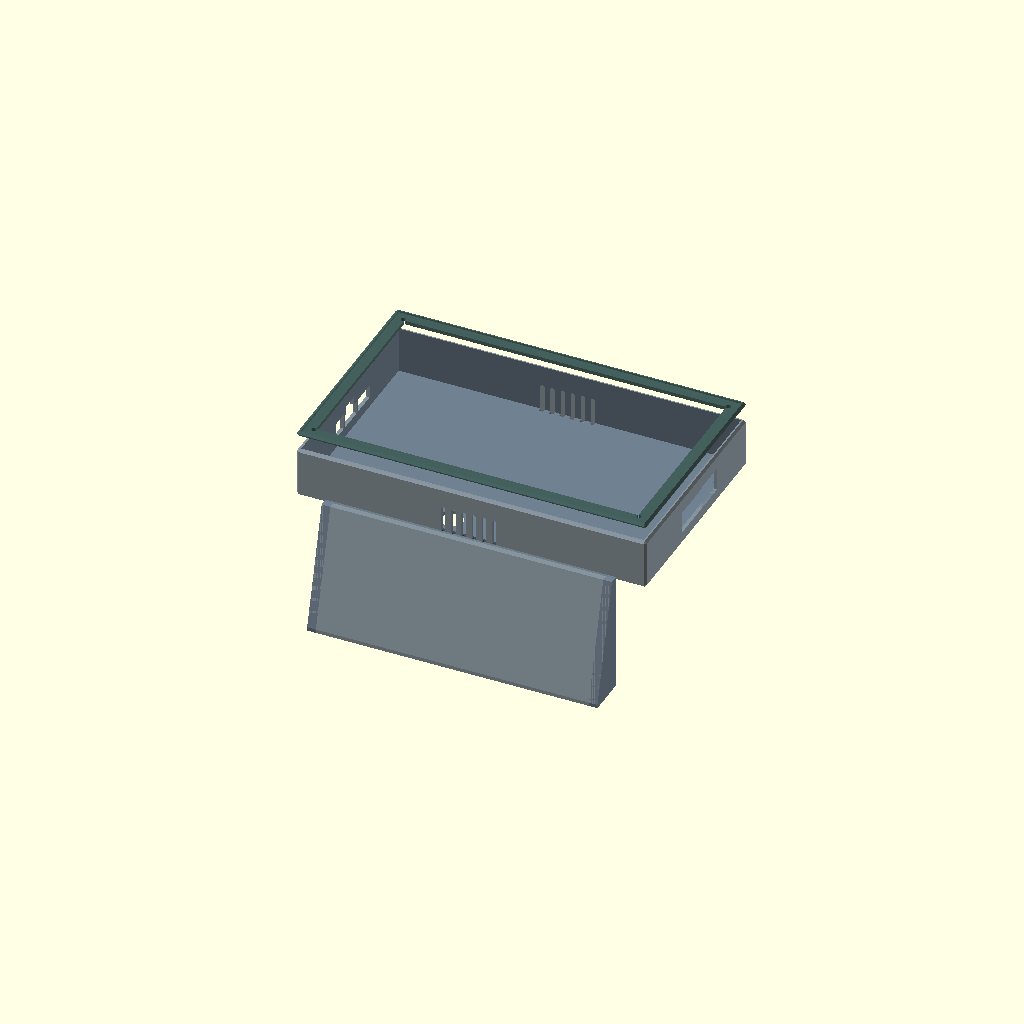
Cell 1: the model at its default parameters.
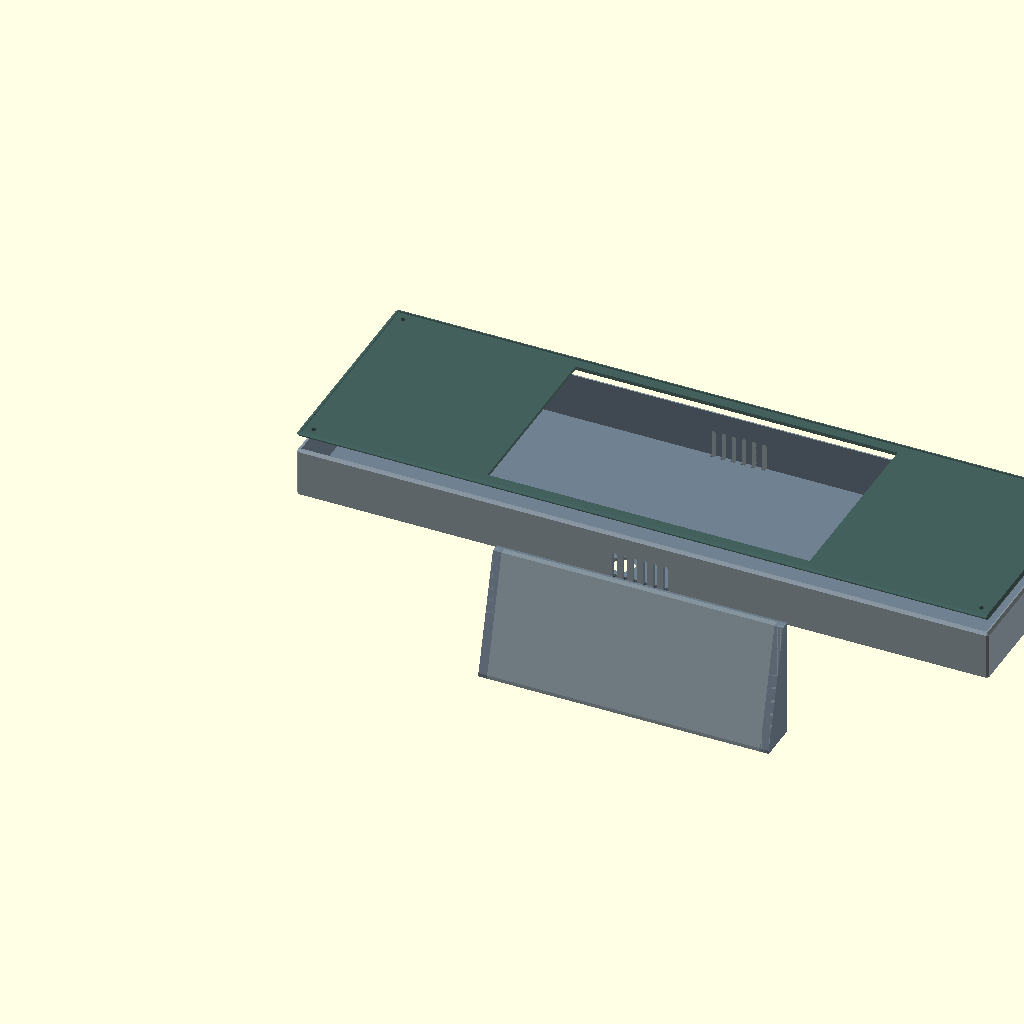
Cell 2: scr_w = 472 (everything else at default).
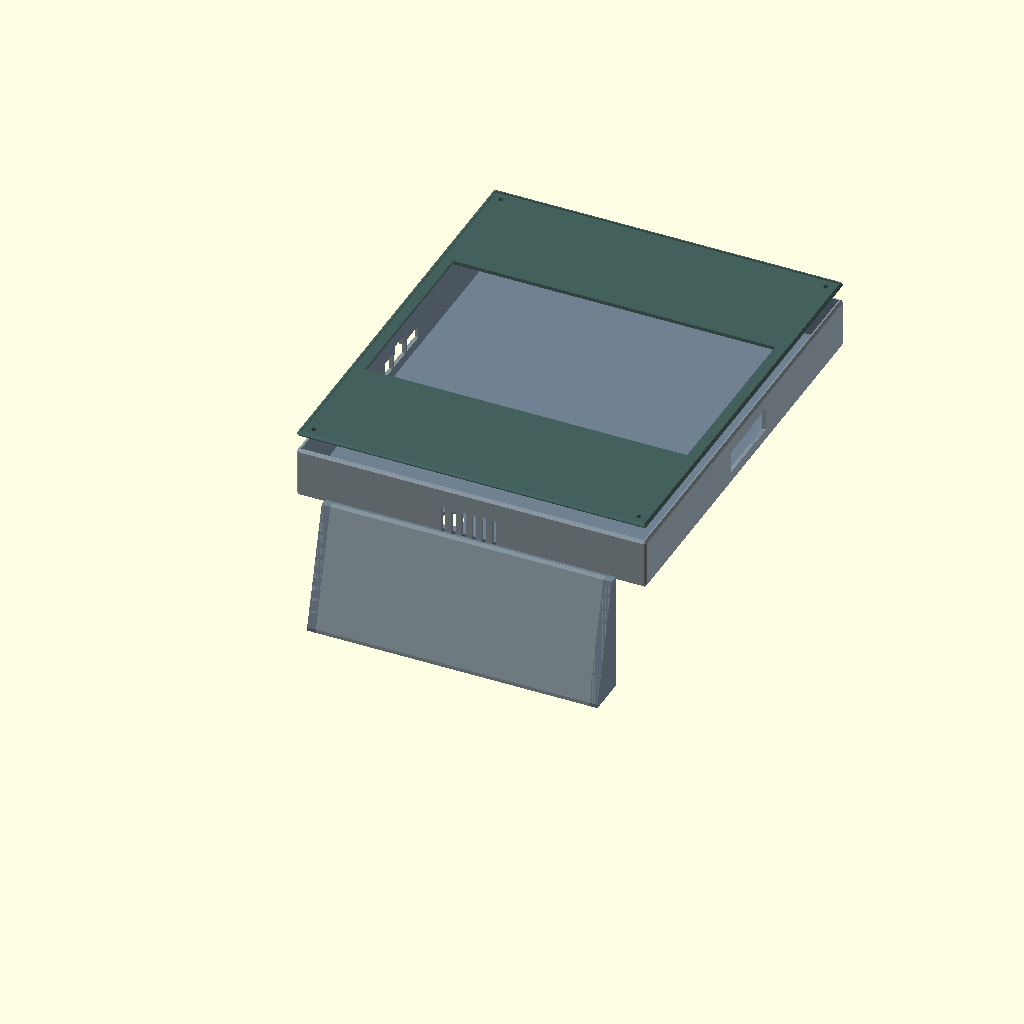
Cell 3 — scr_h set to 288, the other parameters unchanged.
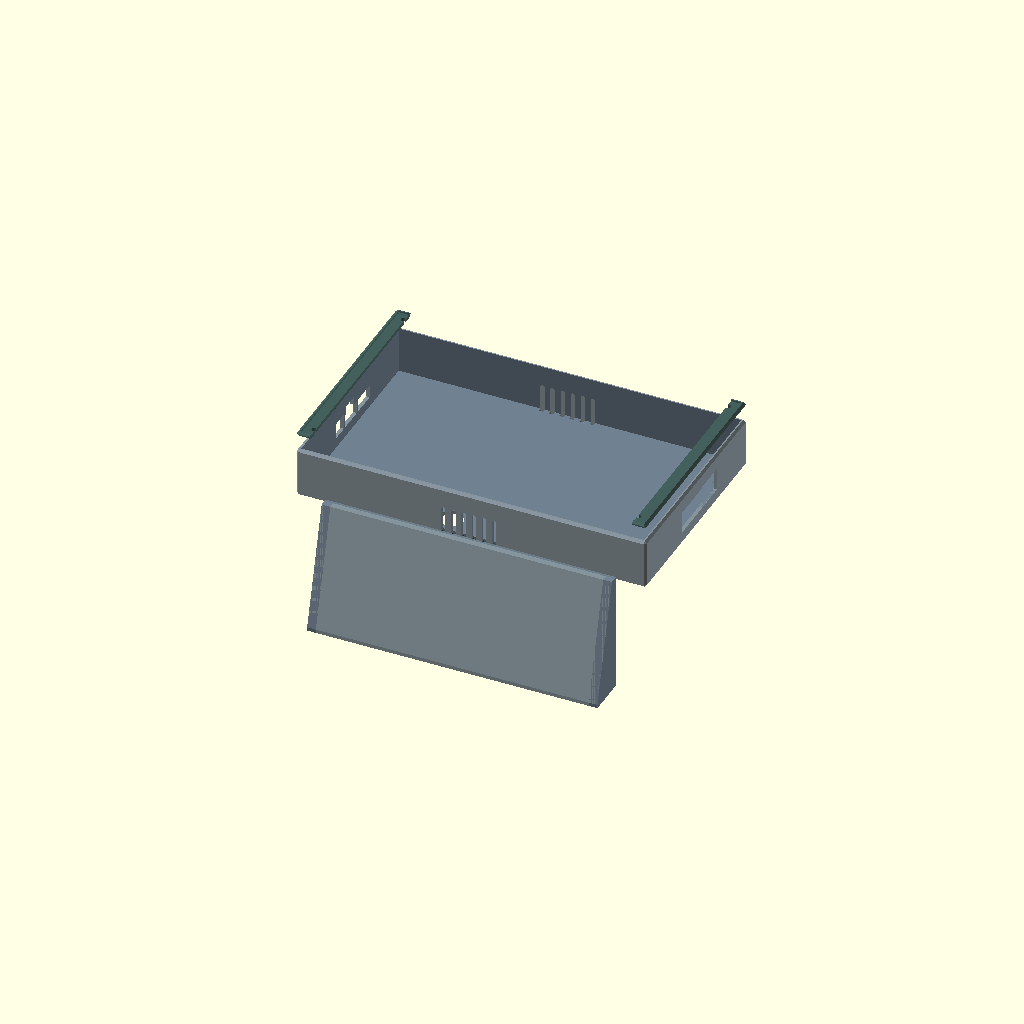
Cell 4: the same model with scr_active_h = 260.
One fixed orthographic camera (rotation 55°, 0°, 25°; colour scheme Cornfield) for every cell.
The OpenSCAD source (rpi-case/rpi5_industrial_case_002.scad):
// ============================================================
// RPi5 Industrial Enclosure — Luckfox DHX-10.1" Touchscreen
// Version: 002
//   Fixes vs 001:
//     1. Pedestal foot now projects from REAR FACE in -Z direction
//     2. Tilt wedge orientation corrected (leans screen back, not forward)
//     3. Cable glands moved to rear panel face (foot owns the bottom edge)
//     4. GPIO cutout repositioned to match Pi board top-edge location
//     5. Port cutout Z-depths corrected using pi_enc_cx/cy consistently
// ============================================================

// ── SCREEN PARAMETERS ───────────────────────────────────────
scr_w        = 236;    // screen outer width  (mm)
scr_h        = 144;    // screen outer height (mm)
scr_d        = 19;     // screen outer depth  (mm)
scr_active_w = 222;    // active area width   (mm)  ← confirm
scr_active_h = 130;    // active area height  (mm)  ← confirm
scr_mount_x  = 75;     // screen rear M2.5 mount pattern X (mm) ← verify
scr_mount_y  = 75;     // screen rear M2.5 mount pattern Y (mm) ← verify

// ── RASPBERRY PI 5 PARAMETERS ────────────────────────────────
pi_w         = 85;     // Pi board width  (mm)
pi_h         = 56;     // Pi board height (mm)
pi_d         = 17;     // Pi board depth incl. tallest component (mm)
pi_mnt_x     = 58;     // Pi mount hole pattern X (mm)
pi_mnt_y     = 49;     // Pi mount hole pattern Y (mm)
pi_standoff  = 5;      // standoff height: screen rear → Pi board (mm)
pi_offset_x  = 0;      // Pi centre horizontal offset from screen centre (mm)
pi_offset_y  = 5;      // Pi centre vertical offset upward from screen centre (mm)

// ── ENCLOSURE PARAMETERS ─────────────────────────────────────
wall         = 2.5;    // wall thickness (mm)
chamfer      = 1.5;    // external edge chamfer (mm)
recess       = 1.0;    // screen recess depth in front bezel (mm)
gap          = 0.3;    // bezel ↔ rear cover fit clearance (mm)

// ── VENT PARAMETERS ──────────────────────────────────────────
vent_w       = 3;      // vent slot width  (mm)
vent_l       = 20;     // vent slot length (mm)
vent_sp      = 4;      // slot spacing edge-to-edge (mm)
soc_vent_sz  = 30;     // SoC direct-vent zone size (mm, square)

// ── CABLE GLAND PARAMETERS ───────────────────────────────────
gland_count  = 2;      // number of M16 cable glands
gland_dia    = 16.5;   // M16 clearance hole diameter (mm)
gland_spacing= 40;     // centre-to-centre spacing (mm)

// ── PEDESTAL PARAMETERS ──────────────────────────────────────
// ped_tilt = angle of screen from horizontal (deg).
//   75° from horizontal = 15° lean-back from vertical (near-upright monitor stance).
//   The foot is a wedge that, when flat on a desk, holds the rear cover at
//   (90 - ped_tilt)° from vertical.
ped_tilt     = 75;     // screen angle from horizontal (deg)
ped_depth    = 80;     // foot plate depth front-to-back (mm)
ped_width    = 200;    // foot plate width (mm)
ped_thick    = 6;      // foot plate thickness (mm)

// ── ASSEMBLY PARAMETERS ──────────────────────────────────────
m3_dia       = 3.4;    // M3 clearance hole diameter (mm)
insert_dia   = 4.2;    // M3 heat-set insert OD (mm)
insert_h     = 6;      // heat-set insert depth (mm)

// ── DERIVED DIMENSIONS (do not edit) ─────────────────────────
rear_d    = pi_standoff + pi_d + 10;   // rear cavity depth (10 mm cable headroom)
enc_w     = scr_w + 2*wall;            // enclosure outer width
enc_h     = scr_h + 2*wall;            // enclosure outer height
enc_d     = rear_d + wall;             // rear cover total depth

// Pi centre in enclosure coordinates (enclosure origin = rear-cover corner)
pi_enc_cx = wall + scr_w/2 + pi_offset_x;   // = 120.5 with defaults
pi_enc_cy = wall + scr_h/2 + pi_offset_y;   // =  79.5 with defaults

// Z position of Pi board surface (measured from rear of rear cover)
pi_z      = wall + pi_standoff;              // = 7.5 with defaults

// Foot wedge geometry
// foot_drop: how far the far tip drops below Y=0 so the bottom surface
//   becomes horizontal when the unit stands at ped_tilt from horizontal.
foot_drop = ped_depth * tan(90 - ped_tilt);  // ≈ 21.4 mm for ped_tilt=75

$fn = 48;

// ============================================================
// PRIMITIVES
// ============================================================

// Chamfered box — chamfer on all 12 edges via hull of 3 axis-aligned cubes
module cbox(w, h, d, c=chamfer) {
    hull() {
        translate([c,c,0])   cube([w-2*c, h-2*c, d      ]);
        translate([0,c,c])   cube([w,     h-2*c, d-2*c  ]);
        translate([c,0,c])   cube([w-2*c, h,     d-2*c  ]);
    }
}

// Rounded-end vent slot, length along Y, centred at origin
module slot(len, w, d) {
    r = w/2;
    hull() {
        translate([0, -len/2+r, 0]) cylinder(r=r, h=d);
        translate([0,  len/2-r, 0]) cylinder(r=r, h=d);
    }
}

// Row of n vent slots along X
module vent_row(n, len, w, spacing, depth) {
    for(i=[0:n-1])
        translate([i*(w+spacing), 0, 0])
            slot(len, w, depth);
}

// Heat-set insert boss (M3)
module insert_boss(h=insert_h+4) {
    difference() {
        cylinder(d=insert_dia+3, h=h);
        cylinder(d=insert_dia,   h=insert_h);
        translate([0,0,insert_h]) cylinder(d=m3_dia, h=h);
    }
}

// ============================================================
// PEDESTAL FOOT  (integral with rear cover, no supports needed)
// ============================================================
// Geometry in model space (rear cover lying on its back, rear face = Z=0):
//   • Foot extends in the -Z direction from Z=0 (behind the rear face)
//   • Top surface is flush with the enclosure bottom at Y=0
//   • Bottom surface is angled: at Z=0 it is ped_thick below Y=0;
//     at Z=-ped_depth it is (ped_thick + foot_drop) below Y=0.
//   • When the unit stands on the desk the angled surface lies flat and the
//     screen tilts back (90-ped_tilt)° from vertical.
//   • Print orientation: rear cover face-down (foot on bed), zero supports.
module pedestal_foot() {
    foot_x0 = (enc_w - ped_width) / 2;

    translate([foot_x0, 0, 0]) {
        // Main wedge plate
        hull() {
            translate([0, -ped_thick,             0        ])
                cube([ped_width, ped_thick,       wall     ]);
            translate([0, -(ped_thick+foot_drop), -ped_depth])
                cube([ped_width, ped_thick+foot_drop, wall ]);
        }
        // Left and right stiffening ribs
        for(bx = [0, ped_width - ped_thick]) {
            hull() {
                translate([bx, -ped_thick,              0        ])
                    cube([ped_thick, ped_thick,          wall     ]);
                translate([bx, -(ped_thick+foot_drop),  -ped_depth])
                    cube([ped_thick, ped_thick+foot_drop, wall   ]);
                // Toe point keeps underside triangular (no saggy bridge)
                translate([bx, -ped_thick,              -ped_depth])
                    cube([ped_thick, ped_thick,           wall   ]);
            }
        }
    }
}

// ============================================================
// FRONT BEZEL
// ============================================================
module front_bezel() {
    difference() {
        cbox(enc_w, enc_h, wall + recess);

        // Active display window (full cut-through)
        translate([(enc_w-scr_active_w)/2, (enc_h-scr_active_h)/2, -0.1])
            cube([scr_active_w, scr_active_h, wall+recess+0.2]);

        // Recess pocket so bezel lip sits 1 mm over screen edge
        translate([(enc_w-scr_w)/2, (enc_h-scr_h)/2, wall])
            cube([scr_w, scr_h, recess+0.1]);

        // M3 corner screw holes (4×)
        for(x = [wall+6, enc_w-wall-6])
            for(y = [wall+6, enc_h-wall-6])
                translate([x, y, -0.1]) cylinder(d=m3_dia, h=wall+recess+0.2);
    }
}

// ============================================================
// REAR COVER
// ============================================================
module rear_cover() {
    n_vent = 6;
    vent_block_w = n_vent*(vent_w+vent_sp) - vent_sp;  // total width of vent array

    difference() {
        union() {
            cbox(enc_w, enc_h, enc_d);
            pedestal_foot();

            // M3 insert bosses at 4 corners (inner face)
            for(x = [wall+6, enc_w-wall-6])
                for(y = [wall+6, enc_h-wall-6])
                    translate([x, y, enc_d])
                        rotate([180,0,0]) insert_boss();
        }

        // ── HOLLOW INTERIOR ───────────────────────────────────
        translate([wall, wall, wall]) cube([scr_w, scr_h, enc_d]);

        // ── LEFT WALL: USB-C power + HDMI ×2 ─────────────────
        // These are on the Pi's left short-edge (56 mm face), facing X=0.
        // Cutout Y-centre is set near the Pi's lower half.
        // Z positions follow port heights above PCB surface.
        // (Short ribbon extensions needed to reach the wall at X=0.)
        //
        // USB-C power
        translate([-0.1,
                   pi_enc_cy - pi_h/2 + 3,
                   pi_z + 2])
            cube([wall+0.2, 11, 11]);
        // HDMI 0
        translate([-0.1,
                   pi_enc_cy - pi_h/2 + 16,
                   pi_z + 2])
            cube([wall+0.2, 17, 9]);
        // HDMI 1
        translate([-0.1,
                   pi_enc_cy - pi_h/2 + 35,
                   pi_z + 2])
            cube([wall+0.2, 17, 9]);

        // ── RIGHT WALL: RJ45 + USB-A ×4 ──────────────────────
        // RJ45 (top of Pi right edge in board orientation)
        translate([enc_w-wall-0.1,
                   pi_enc_cy + pi_h/2 - 24,
                   pi_z + 1])
            cube([wall+0.2, 22, 16]);
        // USB-A ×4 (two stacked pairs, below RJ45 on right edge)
        translate([enc_w-wall-0.1,
                   pi_enc_cy - pi_h/2 + 2,
                   pi_z + 1])
            cube([wall+0.2, 50, 15]);

        // ── TOP WALL: GPIO header (40-pin) ────────────────────
        // GPIO is on the Pi's top long edge (85 mm edge at Y = pi_enc_cy + pi_h/2).
        // Cutout aligns with the header strip X-extent (51 mm) centred on Pi.
        // Z-extent: board surface + header height (~11 mm).
        translate([pi_enc_cx - 26,
                   pi_enc_cy + pi_h/2 - 0.1,
                   pi_z])
            cube([52, wall+0.2, 11]);

        // ── USB-C TOUCH: screen side edge (left, near screen depth) ───
        translate([-0.1,
                   enc_h/2 - 6,
                   wall + scr_d - 5])
            cube([wall+0.2, 12, 8]);

        // ── COOLING VENTS ─────────────────────────────────────

        // Bottom intake slots (6 × 3×20 mm, 4 mm spacing)
        translate([enc_w/2 - vent_block_w/2,
                   -0.1,
                   wall + 8])
            rotate([-90, 0, 0])
                vent_row(n_vent, vent_l, vent_w, vent_sp, wall+0.2);

        // Top exhaust slots
        translate([enc_w/2 - vent_block_w/2,
                   enc_h - wall + 0.1,
                   wall + 8])
            rotate([90, 0, 0])
                vent_row(n_vent, vent_l, vent_w, vent_sp, wall+0.2);

        // SoC direct-vent array on rear panel, centred over Pi SoC
        translate([pi_enc_cx - soc_vent_sz/2,
                   pi_enc_cy - soc_vent_sz/2,
                   enc_d - wall - 0.1]) {
            n_soc = floor(soc_vent_sz / (vent_w + vent_sp));
            for(i = [0:n_soc-1])
                translate([i*(vent_w+vent_sp),
                           soc_vent_sz/2 - vent_l/2,
                           0])
                    slot(vent_l, vent_w, wall+0.2);
        }

        // ── CABLE GLANDS: rear panel face, bottom area ────────
        // Two M16 glands through the rear face (Z=0 plane).
        // Positioned below the Pi, above the foot junction.
        for(i = [0:gland_count-1]) {
            cx = enc_w/2 + (i - (gland_count-1)/2) * gland_spacing;
            translate([cx,
                       wall + gland_dia/2 + 4,
                       -0.1])
                cylinder(d=gland_dia, h=wall+0.2);
        }
    }
}

// ============================================================
// RENDER — exploded assembly (front bezel floats above rear cover)
// ============================================================
color("DarkSlateGray", 0.9)
    translate([0, 0, enc_d + 10])
        front_bezel();

color("SlateGray", 0.85)
    rear_cover();
Customizer parameters (derived from the source; name, type, default, range or options):
scr_w: number, default 236
scr_h: number, default 144
scr_d: number, default 19
scr_active_w: number, default 222
scr_active_h: number, default 130
scr_mount_x: number, default 75
scr_mount_y: number, default 75
pi_w: number, default 85
pi_h: number, default 56
pi_d: number, default 17
pi_mnt_x: number, default 58
pi_mnt_y: number, default 49
pi_standoff: number, default 5
pi_offset_x: number, default 0
pi_offset_y: number, default 5
wall: number, default 2.5
chamfer: number, default 1.5
recess: number, default 1
gap: number, default 0.3
vent_w: number, default 3
vent_l: number, default 20
vent_sp: number, default 4
soc_vent_sz: number, default 30
gland_count: number, default 2
gland_dia: number, default 16.5
gland_spacing: number, default 40
ped_tilt: number, default 75
ped_depth: number, default 80
ped_width: number, default 200
ped_thick: number, default 6
m3_dia: number, default 3.4
insert_dia: number, default 4.2
insert_h: number, default 6
